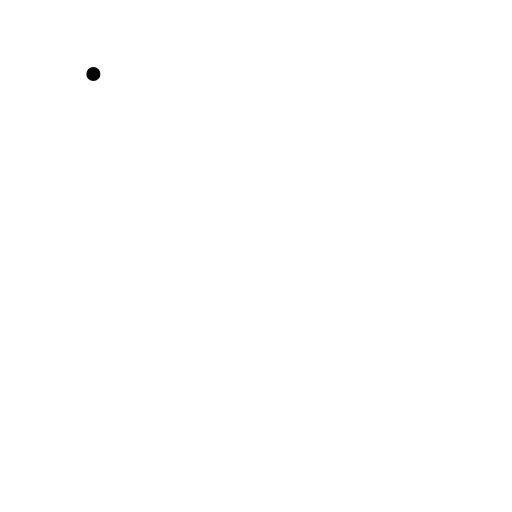
t = 0.00 s
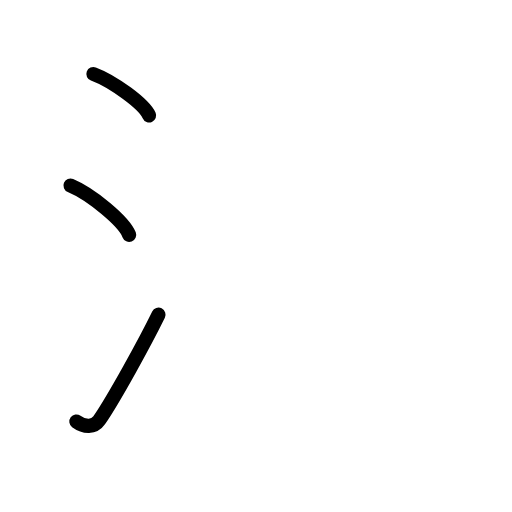
t = 2.63 s
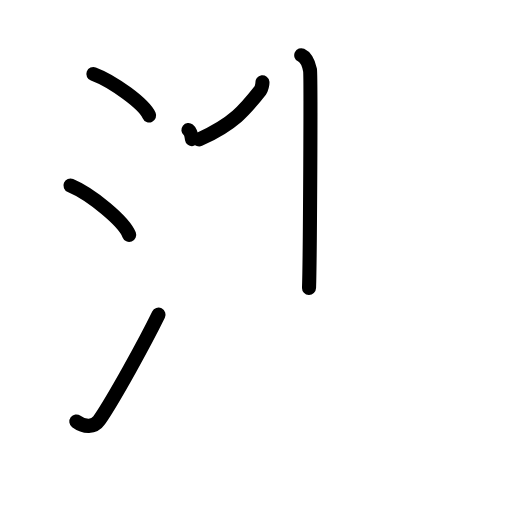
t = 5.25 s
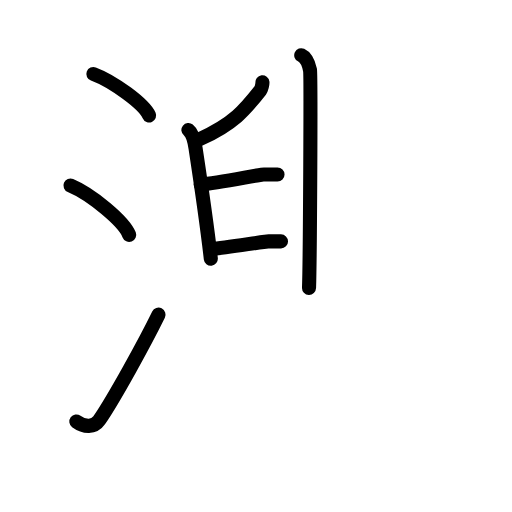
t = 7.75 s
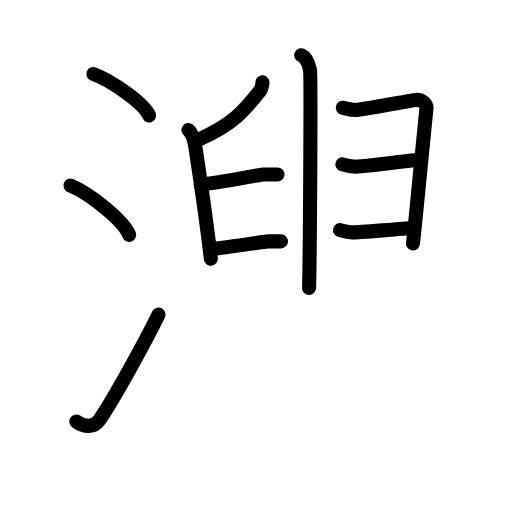
t = 10.50 s
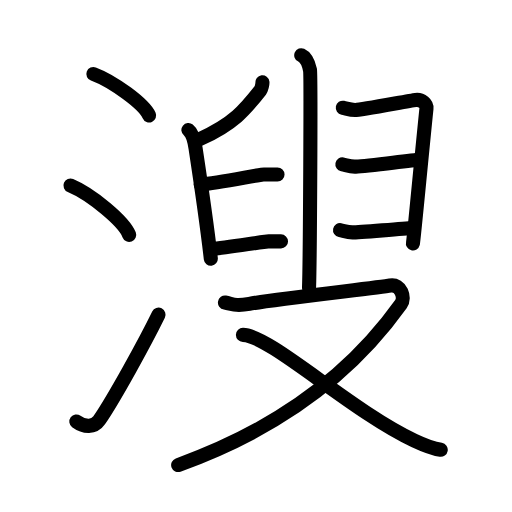
t = 13.00 s

The animated SVG that drew these frames (rendered in a browser with its animation timeline set to each time). Animation: 34 SMIL elements (animate=34); one cycle of 13.00 s.

<?xml version="1.0" encoding="UTF-8"?>
<!--
AniKanjiVG is licensed by CC-BY-SA Paul C. Sommerhoff (https://bitbucket.org/sommerhoff/anikanjivg).
AniKanjiVG uses KanjiVG which is licensed by CC-BY-SA Ulrich Apel (http://kanjivg.tagaini.net).
See also http://creativecommons.org/licenses/by-sa/3.0/
-->
<svg xmlns:kvg='http://kanjivg.tagaini.net' xmlns='http://www.w3.org/2000/svg' width='109' height='109' viewBox='0 0 109 109' style='fill:none;stroke:#000000;stroke-width:3;stroke-linecap:round;stroke-linejoin:round;' id="kvg:kanji_06eb2"><g id="kvg:06eb2" kvg:element="溲"><g id="kvg:06eb2-g1" kvg:element="氵" kvg:variant="true" kvg:original="水" kvg:position="left" kvg:radical="general"><path id="kvg:06eb2-s1" kvg:type="㇔" d="M19.88,15.75c4.19,1.56,10.82,6.41,11.87,8.84"><animate attributeName="d" begin="0.0s" dur="1.0s" from="M19.88,15.75C19.88,15.75,19.88,15.75,19.88,15.75" to="M19.88,15.75c4.19,1.56,10.82,6.41,11.87,8.84" />
</path>
<path id="kvg:06eb2-s2" kvg:type="㇔" d="M15,39.5c4.41,1.85,11.4,7.62,12.5,10.5"><animate attributeName="d" begin="1.0s" dur="1.0s" from="M15,39.5C15,39.5,15,39.5,15,39.5" to="M15,39.5c4.41,1.85,11.4,7.62,12.5,10.5" />
<animate attributeName="d" begin="0s" dur="1.0s" from="M-100,-100" to="M-100,-100" />
</path>
<path id="kvg:06eb2-s3" kvg:type="㇀" d="M16.25,89.73c1.71,1.27,3.78,1.32,4.86-0.25c3.14-4.57,9.79-16.66,12.64-22.49"><animate attributeName="d" begin="2.0s" dur="0.5s" from="M16.25,89.73C16.25,89.73,16.25,89.73,16.25,89.73" to="M16.25,89.73c1.71,1.27,3.78,1.32,4.86-0.25" />
<animate attributeName="d" begin="2.5s" dur="0.5s" from="M16.25,89.73c1.71,1.27,3.78,1.32,4.86-0.25c0,0,0,0,0,0,0" to="M16.25,89.73c1.71,1.27,3.78,1.32,4.86-0.25c3.14-4.57,9.79-16.66,12.64-22.49" />
<animate attributeName="d" begin="0s" dur="2.0s" from="M-100,-100" to="M-100,-100" />
</path>
</g>
<g id="kvg:06eb2-g2" kvg:element="叟" kvg:position="right"><g id="kvg:06eb2-g3" kvg:position="top"><g id="kvg:06eb2-g4" kvg:element="𠂊𠂊𠂊𠂊𠂊𠂊𠂊𠂊𠔉𠔉𠂊𠂊𠂊𠂊𤇾𠂊𠔉𠂊𠂊𠂊𠂤𠂊𠂊𠂊𦥯𦥑𠂊𦥑𠂊𠂊𠔉𠔉𠂊𠂊𠂊𠂊𠂊𠂊𠂊𠂊𠂊𠂊𦥑𦥑𠂊𠂊𠂊𠂊𠬝𠂊𤇾𠂊𤇾𠂊𠂊𠂊𠂊𦥑𦥑𠂊𠂊𠂢𠂢𠂊𠂊𦥑" kvg:variant="true" kvg:original="臼"><path id="kvg:06eb2-s4" kvg:type="㇒" d="M64.13,11.75c1.04,0.48,1.66,2.17,1.87,3.14s0,40.35-0.21,46.39"><animate attributeName="d" begin="3.0s" dur="1.0s" from="M64.13,11.75C64.13,11.75,64.13,11.75,64.13,11.75" to="M64.13,11.75c1.04,0.48,1.66,2.17,1.87,3.14s0,40.35-0.21,46.39" />
<animate attributeName="d" begin="0s" dur="3.0s" from="M-100,-100" to="M-100,-100" />
</path>
<path id="kvg:06eb2-s5" kvg:type="㇑" d="M55.87,17.53c0.04,0.29-0.21,1.4-0.45,1.71c-3.21,4.09-5.7,7.17-13.01,10.43"><animate attributeName="d" begin="4.0s" dur="0.5s" from="M55.87,17.53C55.87,17.53,55.87,17.53,55.87,17.53" to="M55.87,17.53c0.04,0.29-0.21,1.4-0.45,1.71" />
<animate attributeName="d" begin="4.5s" dur="0.5s" from="M55.87,17.53c0.04,0.29-0.21,1.4-0.45,1.71c0,0,0,0,0,0,0" to="M55.87,17.53c0.04,0.29-0.21,1.4-0.45,1.71c-3.21,4.09-5.7,7.17-13.01,10.43" />
<animate attributeName="d" begin="0s" dur="4.0s" from="M-100,-100" to="M-100,-100" />
</path>
<path id="kvg:06eb2-s6" kvg:type="㇕" d="M40.11,27.68c0.92,0.73,1.29,2.36,1.52,3.86c0.83,5.47,2.41,16.12,3.25,23.52"><animate attributeName="d" begin="5.0s" dur="0.5s" from="M40.11,27.68C40.11,27.68,40.11,27.68,40.11,27.68" to="M40.11,27.68c0.92,0.73,1.29,2.36,1.52,3.86" />
<animate attributeName="d" begin="5.5s" dur="0.5s" from="M40.11,27.68c0.92,0.73,1.29,2.36,1.52,3.86c0,0,0,0,0,0,0" to="M40.11,27.68c0.92,0.73,1.29,2.36,1.52,3.86c0.83,5.47,2.41,16.12,3.25,23.52" />
<animate attributeName="d" begin="0s" dur="5.0s" from="M-100,-100" to="M-100,-100" />
</path>
<path id="kvg:06eb2-s7" kvg:type="㇐" d="M42.73,39.27c3.82-0.33,12.53-2.13,13.44-2.13c0.91,0,2.18,0,2.91,0"><animate attributeName="d" begin="6.0s" dur="0.5s" from="M42.73,39.27C42.73,39.27,42.73,39.27,42.73,39.27" to="M42.73,39.27c3.82-0.33,12.53-2.13,13.44-2.13" />
<animate attributeName="d" begin="6.5s" dur="0.5s" from="M42.73,39.27c3.82-0.33,12.53-2.13,13.44-2.13c0,0,0,0,0,0,0" to="M42.73,39.27c3.82-0.33,12.53-2.13,13.44-2.13c0.91,0,2.18,0,2.91,0" />
<animate attributeName="d" begin="0s" dur="6.0s" from="M-100,-100" to="M-100,-100" />
</path>
<path id="kvg:06eb2-s8" kvg:type="㇐" d="M44.98,53.02c3.47-0.33,11.38-1.63,12.2-1.63s1.98,0,2.64,0"><animate attributeName="d" begin="7.0s" dur="1.0s" from="M44.98,53.02C44.98,53.02,44.98,53.02,44.98,53.02" to="M44.98,53.02c3.47-0.33,11.38-1.63,12.2-1.63s1.98,0,2.64,0" />
<animate attributeName="d" begin="0s" dur="7.0s" from="M-100,-100" to="M-100,-100" />
</path>
<path id="kvg:06eb2-s9" kvg:type="㇐" d="M72.98,22.93c0.83,0.16,1.49,0.49,2.64,0.49s11.54-1.98,12.86-2.14s2.41,0.82,2.31,1.81c-0.99,9.56-2.72,28.07-2.88,28.73"><animate attributeName="d" begin="8.0s" dur="0.5s" from="M72.98,22.93C72.98,22.93,72.98,22.93,72.98,22.93" to="M72.98,22.93c0.83,0.16,1.49,0.49,2.64,0.49s11.54-1.98,12.86-2.14s2.41,0.82,2.31,1.81" />
<animate attributeName="d" begin="8.5s" dur="0.5s" from="M72.98,22.93c0.83,0.16,1.49,0.49,2.64,0.49s11.54-1.98,12.86-2.14s2.41,0.82,2.31,1.81c0,0,0,0,0,0,0" to="M72.98,22.93c0.83,0.16,1.49,0.49,2.64,0.49s11.54-1.98,12.86-2.14s2.41,0.82,2.31,1.81c-0.99,9.56-2.72,28.07-2.88,28.73" />
<animate attributeName="d" begin="0s" dur="8.0s" from="M-100,-100" to="M-100,-100" />
</path>
<path id="kvg:06eb2-s10" kvg:type="㇐" d="M72.89,34.99c0.83,0.16,1.49,0.49,2.64,0.49s12.54-1.33,13.86-1.5"><animate attributeName="d" begin="9.0s" dur="1.0s" from="M72.89,34.99C72.89,34.99,72.89,34.99,72.89,34.99" to="M72.89,34.99c0.83,0.16,1.49,0.49,2.64,0.49s12.54-1.33,13.86-1.5" />
<animate attributeName="d" begin="0s" dur="9.0s" from="M-100,-100" to="M-100,-100" />
</path>
</g>
<g id="kvg:06eb2-g5" kvg:element="丨"><path id="kvg:06eb2-s11" kvg:type="㇑" d="M72.39,48.99c0.83,0.16,1.49,0.49,2.64,0.49s11.54-0.83,12.86-1"><animate attributeName="d" begin="10.0s" dur="1.0s" from="M72.39,48.99C72.39,48.99,72.39,48.99,72.39,48.99" to="M72.39,48.99c0.83,0.16,1.49,0.49,2.64,0.49s11.54-0.83,12.86-1" />
<animate attributeName="d" begin="0s" dur="10.0s" from="M-100,-100" to="M-100,-100" />
</path>
</g>
</g>
<g id="kvg:06eb2-g6" kvg:element="又" kvg:position="bottom"><path id="kvg:06eb2-s12" kvg:type="㇇" d="M47.89,64.41c1.66,0.27,1.89,0.88,5.19,0.27c5.19-0.96,27.7-3.47,29.99-3.89c2.28-0.41,3.27,2.61,2.28,3.98C73.52,81.38,56.62,92.28,37.93,99"><animate attributeName="d" begin="11.0s" dur="0.25s" from="M47.89,64.41C47.89,64.41,47.89,64.41,47.89,64.41" to="M47.89,64.41c1.66,0.27,1.89,0.88,5.19,0.27" />
<animate attributeName="d" begin="11.25s" dur="0.25s" from="M47.89,64.41c1.66,0.27,1.89,0.88,5.19,0.27c0,0,0,0,0,0,0" to="M47.89,64.41c1.66,0.27,1.89,0.88,5.19,0.27c5.19-0.96,27.7-3.47,29.99-3.89" />
<animate attributeName="d" begin="11.5s" dur="0.25s" from="M47.89,64.41c1.66,0.27,1.89,0.88,5.19,0.27c5.19-0.96,27.7-3.47,29.99-3.89c0,0,0,0,0,0,0" to="M47.89,64.41c1.66,0.27,1.89,0.88,5.19,0.27c5.19-0.96,27.7-3.47,29.99-3.89c2.28-0.41,3.27,2.61,2.28,3.98" />
<animate attributeName="d" begin="11.75s" dur="0.25s" from="M47.89,64.41c1.66,0.27,1.89,0.88,5.19,0.27c5.19-0.96,27.7-3.47,29.99-3.89c2.28-0.41,3.27,2.61,2.28,3.98c0,0,0,0,0,0,0" to="M47.89,64.41c1.66,0.27,1.89,0.88,5.19,0.27c5.19-0.96,27.7-3.47,29.99-3.89c2.28-0.41,3.27,2.61,2.28,3.98C73.52,81.38,56.62,92.28,37.93,99" />
<animate attributeName="d" begin="0s" dur="11.0s" from="M-100,-100" to="M-100,-100" />
</path>
<path id="kvg:06eb2-s13" kvg:type="㇏" d="M51.72,71.3c5.85,0.14,22.93,16.11,36.49,22.48c2.11,0.99,3.65,1.65,5.62,1.98"><animate attributeName="d" begin="12.0s" dur="0.5s" from="M51.72,71.3C51.72,71.3,51.72,71.3,51.72,71.3" to="M51.72,71.3c5.85,0.14,22.93,16.11,36.49,22.48" />
<animate attributeName="d" begin="12.5s" dur="0.5s" from="M51.72,71.3c5.85,0.14,22.93,16.11,36.49,22.48c0,0,0,0,0,0,0" to="M51.72,71.3c5.85,0.14,22.93,16.11,36.49,22.48c2.11,0.99,3.65,1.65,5.62,1.98" />
<animate attributeName="d" begin="0s" dur="12.0s" from="M-100,-100" to="M-100,-100" />
</path>
</g>
</g>
</g>
</svg>
